2-way image classification set "dataset_split" from GitHub (wq0720/CNN-practice); label vocabulary: cardigans, jumpers.

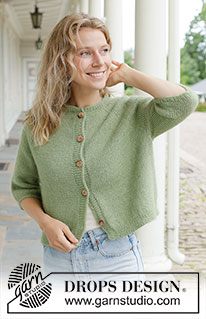
Label: cardigans

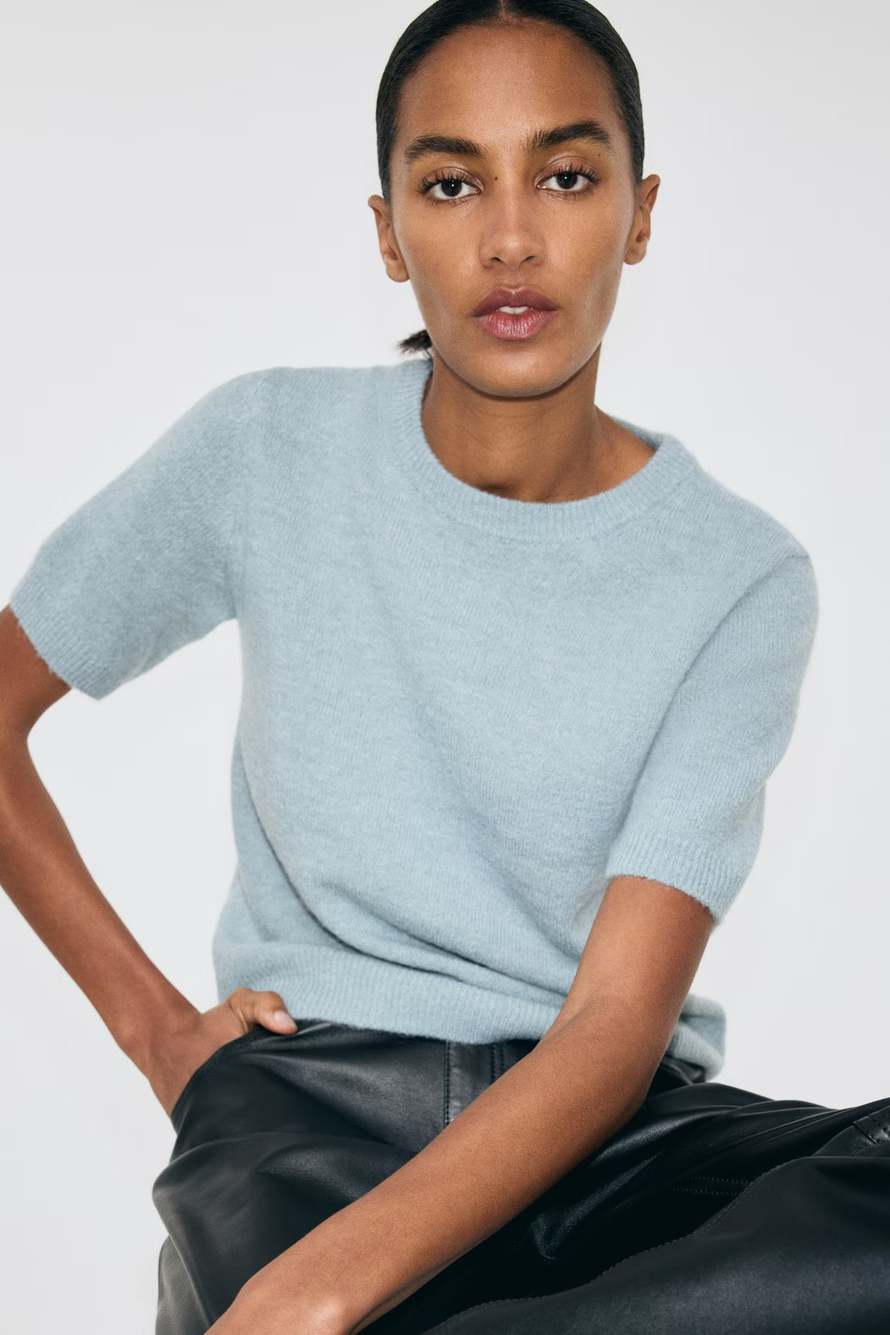
Label: jumpers

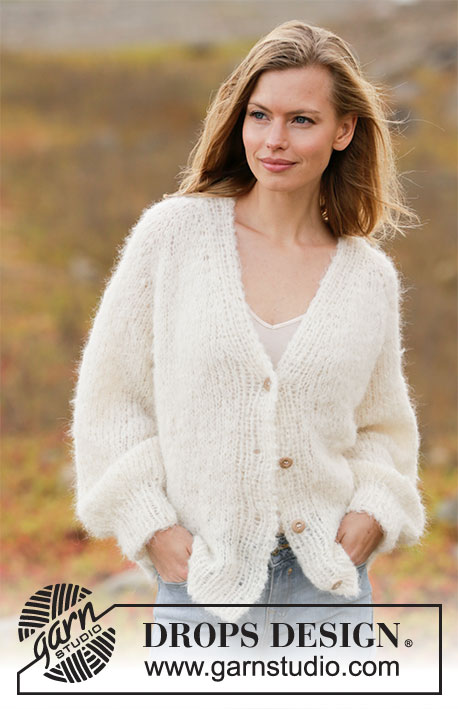
Label: cardigans

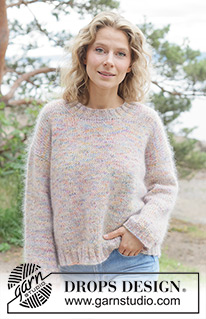
Label: jumpers

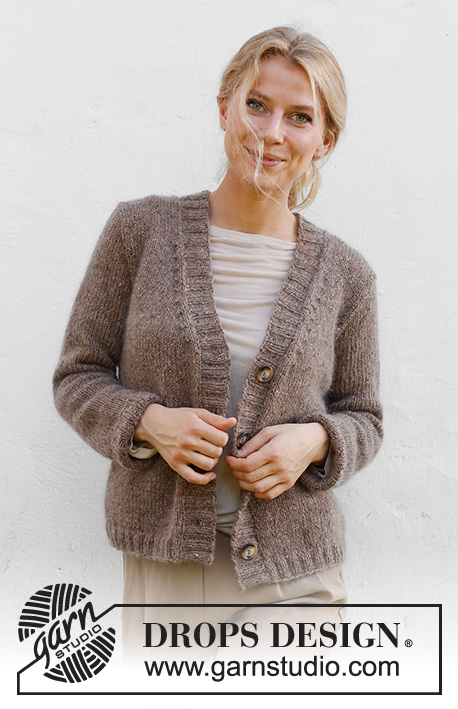
Label: cardigans

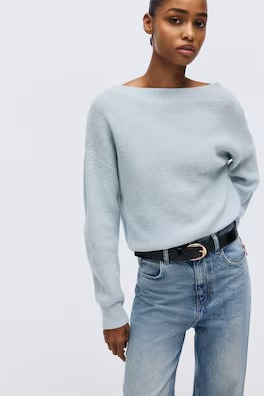
Label: jumpers
